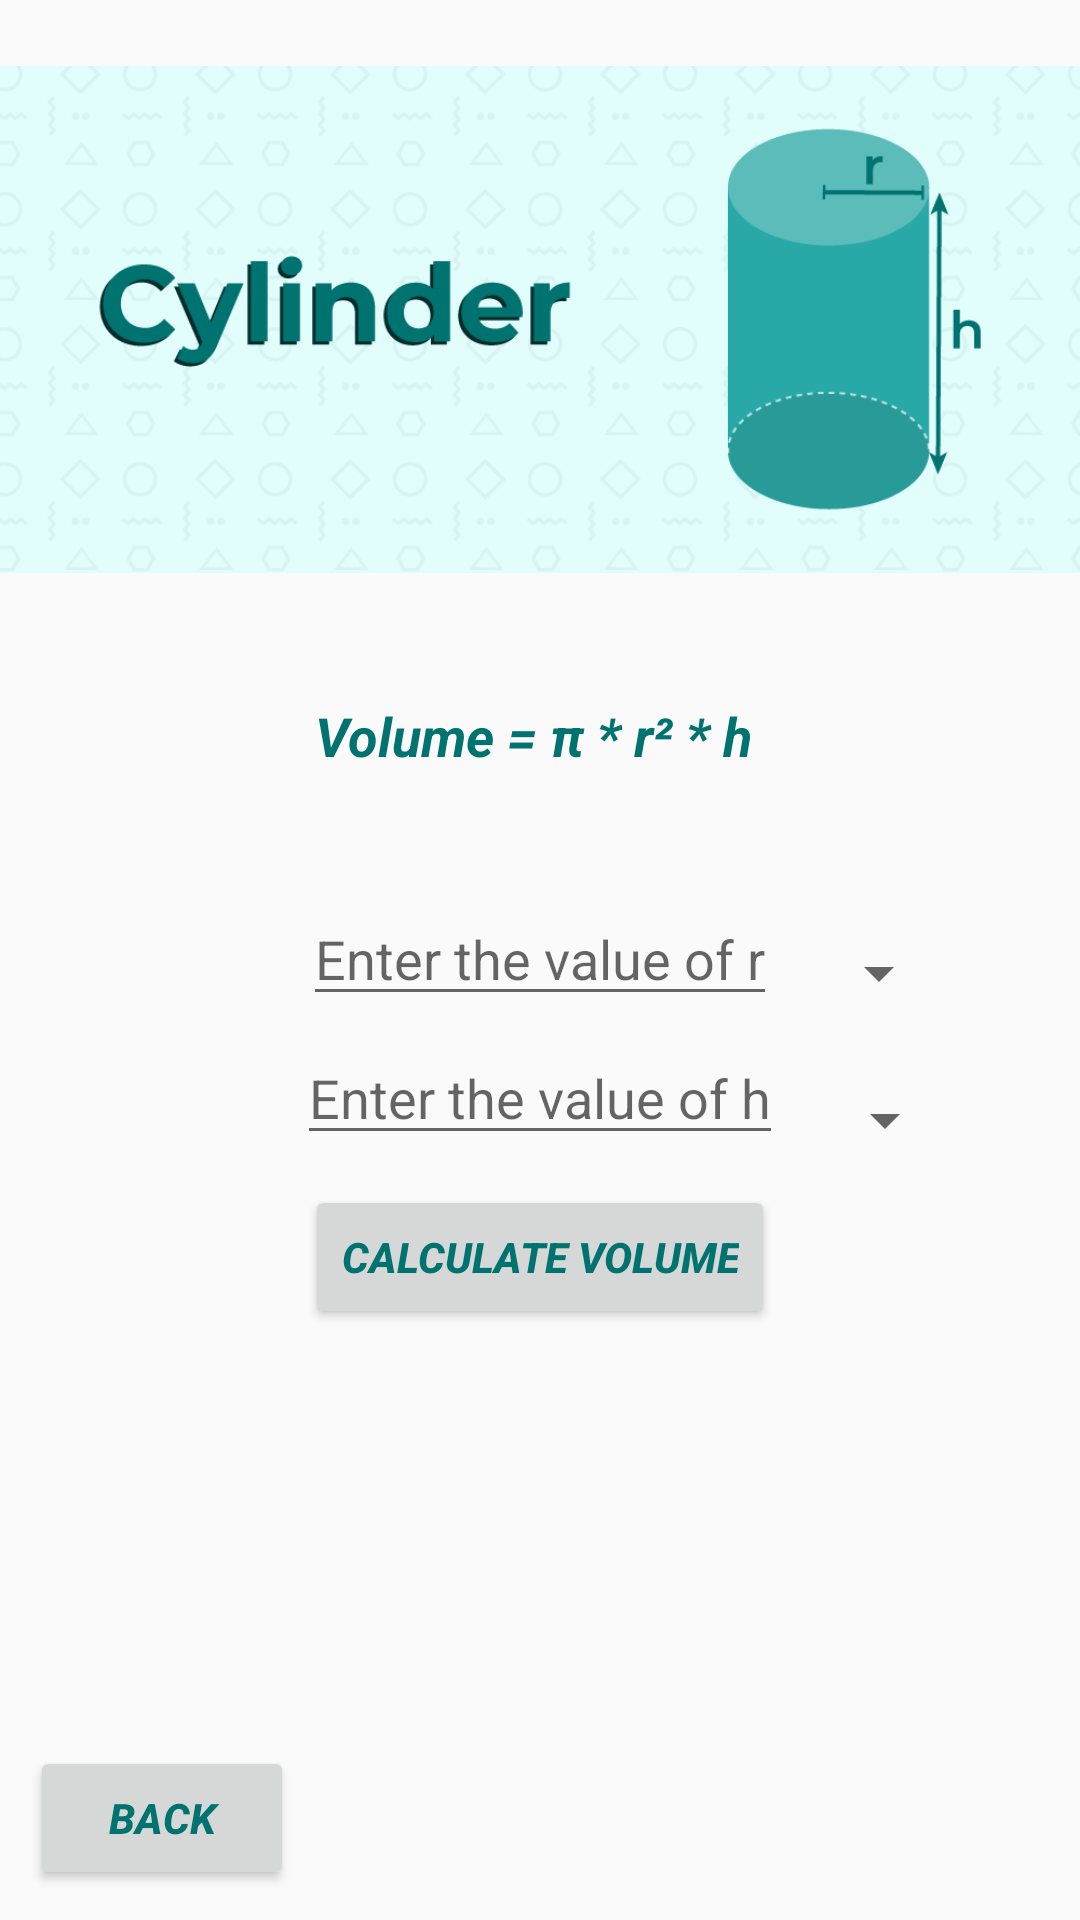

Write the Android layout XML for this screen, with the resource values it uses.
<!-- AndroidManifest.xml: application theme Theme.Assignment1App -->
<!-- res/layout/activity_cylinder.xml -->
<?xml version="1.0" encoding="utf-8"?>
<RelativeLayout xmlns:android="http://schemas.android.com/apk/res/android"
    xmlns:app="http://schemas.android.com/apk/res-auto"
    xmlns:tools="http://schemas.android.com/tools"
    android:layout_width="match_parent"
    android:layout_height="match_parent"
    android:fitsSystemWindows="true"
    tools:context=".CylinderAct">

    <ImageView
        android:id="@+id/imageView"
        style="@style/AppImageView"
        android:src="@drawable/cylinderphoto" />

    <TextView
        android:id="@+id/textView"
        android:layout_width="wrap_content"
        android:layout_height="wrap_content"
        android:text="Volume = π * r² * h "

        android:textColor="#00726f"
        style="@style/AppText"

        android:layout_below="@+id/imageView"
        android:layout_centerHorizontal="true"
        android:layout_marginTop="20dp" />
    <EditText
        android:id="@+id/editTextcy0"
        android:layout_width="wrap_content"
        android:layout_height="wrap_content"
        android:hint="Enter the value of r"
        android:textSize="18sp"
        android:layout_below="@+id/textView"
        android:layout_centerHorizontal="true"
        android:layout_marginTop="40dp"
        />
    <EditText
        android:id="@+id/editTextcy1"
        android:layout_width="wrap_content"
        android:layout_height="wrap_content"
        android:hint="Enter the value of h"
        android:textSize="18sp"
        android:layout_below="@+id/editTextcy0"
        android:layout_centerHorizontal="true"
        android:layout_marginTop="5dp"

        />

    <Button
        android:id="@+id/button"

        android:layout_width="wrap_content"
        android:layout_height="wrap_content"

        android:text="Calculate Volume"
        android:textColor="#00726f"
        android:textStyle="bold|italic"
        android:layout_margin="10dp"
        android:layout_below="@+id/editTextcy1"
        android:layout_centerHorizontal="true"


        />
    <TextView
        android:id="@+id/hiddenTextView"
        android:layout_width="wrap_content"
        android:layout_height="wrap_content"
        android:text="Hidden Text"
        android:visibility="gone"
        android:layout_margin="10dp"
        android:layout_below="@+id/button"
        android:layout_centerHorizontal="true"
        android:textSize="18sp"
        android:textColor="#00726f"
        android:textStyle="bold|italic"
        />
    <Spinner
        android:id="@+id/spinner0"
        android:layout_width="wrap_content"
        android:layout_height="wrap_content"
        android:layout_below="@+id/textView"
        android:layout_marginStart="10dp"
        android:layout_marginLeft="10dp"

        android:layout_marginTop="55dp"
        android:layout_toEndOf="@+id/editTextcy0"
        android:layout_toRightOf="@+id/editTextcy0" />
    <Spinner
        android:id="@+id/spinner1"
        android:layout_width="wrap_content"
        android:layout_height="wrap_content"
        android:layout_below="@+id/spinner0"
        android:layout_marginStart="10dp"
        android:layout_marginLeft="10dp"

        android:layout_marginTop="25dp"
        android:layout_toEndOf="@+id/editTextcy1"
        android:layout_toRightOf="@+id/editTextcy1" />
    <Button
        android:id="@+id/backBtn"

        android:layout_width="wrap_content"
        android:layout_height="wrap_content"

        android:text="back"
        android:textColor="#00726f"
        android:textStyle="bold|italic"
        android:layout_margin="10dp"
        android:layout_alignParentBottom="true"



        />
</RelativeLayout>
<!-- resources referenced by this layout -->
<resources>
  <!-- drawable cylinderphoto: png bitmap (drawable, 35800 bytes) -->
  <style name="AppImageView">
          <item name="android:layout_width">match_parent</item>
          <item name="android:layout_height">213dp</item>
  
      </style>
  <style name="AppText" parent="android:TextAppearance">
  
          <item name="android:textSize">18sp</item>
          <item name="android:textStyle">bold|italic</item>"
      </style>
  <style name="Theme.Assignment1App" parent="Base.Theme.Assignment1App" />
  <style name="Base.Theme.Assignment1App" parent="Theme.AppCompat.Light.NoActionBar">
          
          
      </style>
</resources>
